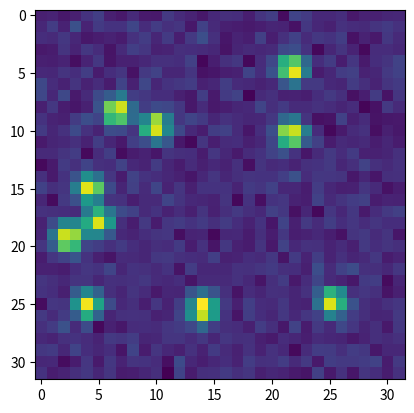

Write the Python code that produced this figure.


import numpy as np
from scipy.ndimage import gaussian_filter
from scipy.special import gamma, gammaln
from scipy.special import psi as digamma


def generate_random_centers(n_photons, nx, ny):
    cx1 = np.random.uniform(0, nx, n_photons)
    cy1 = np.random.uniform(0, ny, n_photons)
    return np.vstack([cx1, cy1]).T


def gaussian_2d(center, width, amplitude=1, nx=10, ny=10):
    x = np.arange(0., nx, 1.)
    y = np.arange(0., ny, 1.)
    xx, yy = np.meshgrid(x,y, sparse=True)
    gx = (xx-center[0])**2
    gy = (yy-center[1])**2
    g = np.exp(-4*np.log(2)*(gx+gy)/width**2)
    g /= np.max(g.flatten()) # or sum
    return g*amplitude


def charge_sharing(pn_list, corr_len, sigma, nx, ny, return_centers=False):
    """
    pn_list : number of photons to "throw"
        each item in the list is the number to sample for [one, two, ...] photons/region
    corr_len : size of gaussian perturbation for multi-photon clusters
    sigma : size of charge sharing region
    nx / ny : size of the final image
    """

    img = np.zeros([nx, ny])

    if return_centers:
        all_centers = []

    # loop over one, two, three, photon speckles    
    for pn,n in enumerate(pn_list):
        centers = generate_random_centers(n, nx, ny)

        # for each speckle
        for i in range(n):

            # for each photon in that speckle
            for p in range(pn+1):
                center = centers[i] + np.random.normal(0.0, corr_len, 2)
                if return_centers:
                    all_centers.append(center)
                img += gaussian_2d(center, sigma, amplitude=1.0, nx=nx, ny=ny) 
    
    if return_centers:
        if len(all_centers) > 0:
            return img, np.vstack(all_centers)
        else:
            return img, np.zeros((0,2))
    else:
        return img


def negative_binomial_pmf(k_range, k_bar, contrast):
    """
    Evaluate the negative binomial probablility mass function.
    
    Parameters
    ----------
    k_range : ndarray, int
        The integer values in the domain of the PMF to evaluate.
        
    k_bar : float
        The mean count density. Greater than zero.
        
    contrast : float
        The contrast parameter, in [0.0, 1.0).
        
    Returns
    -------
    pmf : np.ndarray, float
        The normalized pmf for each point in `k_range`.
    """

    if type(k_range) == int:
        k_range = np.arange(k_range)
    elif type(k_range) == np.ndarray:
        pass
    else:
        raise ValueError('invalid type for k_range: %s' % type(k_range))

    M = 1.0 / contrast
    norm = np.exp(gammaln(k_range + M) - gammaln(M) - gammaln(k_range+1))
    f1 = np.power(1.0 + M/k_bar, -k_range)
    f2 = np.power(1.0 + k_bar/M, -M)
    
    return norm * f1 * f2


def negative_binomial_samples(k_bar, contrast, size=1):
    M = 1.0 / contrast
    p = 1.0 / (k_bar/M + 1.0)
    samples = np.random.negative_binomial(M, p, size=size)
    return samples


def sim_detector_image(k_bar, contrast, corr_len, sigma, epsilon_gain, epsilon_ped, 
                       nx=528, ny=528, k_range=10, return_centers=False):

    p_bar = int(nx * ny * k_bar) # expected photons
    pn_list = np.bincount(negative_binomial_samples(k_bar, contrast, size=p_bar))

    if return_centers:
        img, cs = charge_sharing(pn_list, corr_len, sigma, nx, ny,
                                 return_centers=return_centers)
    else:
        img = charge_sharing(pn_list, corr_len, sigma, nx, ny, 
                             return_centers=return_centers)

    peds  = np.random.normal(0.0, epsilon_ped,  [nx,ny])
    gain  = np.random.normal(1.0, epsilon_gain, [nx,ny])
    img_n = img*gain + peds

    if return_centers:
        return img_n, cs
    else:
        return img_n


if __name__ == '__main__':
    from matplotlib import pyplot as plt

    k_bar    = 0.01      # photons/px
    contrast = 0.9       # 
    corr_len = 0.2       # px
    sigma    = 2.0       # px
    epsilon_gain = 0.03  # adu
    epsilon_ped  = 0.05  # adu

    img, cs = sim_detector_image(k_bar, contrast, corr_len, 
                                 sigma, epsilon_gain, epsilon_ped,
                                 nx=32, ny=32, return_centers=True)

    print(cs)

    plt.figure()
    plt.imshow(img)
    plt.show()


